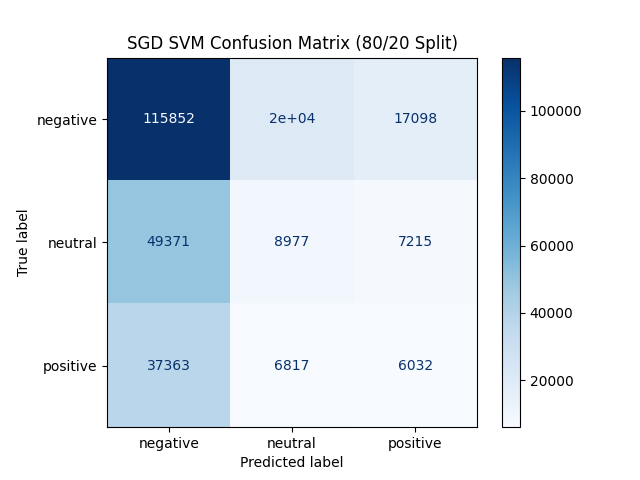

The table this chart was drawn from, first rows:
, negative, neutral, positive
negative, 115852, 20421, 17098
neutral, 49371, 8977, 7215
positive, 37363, 6817, 6032
